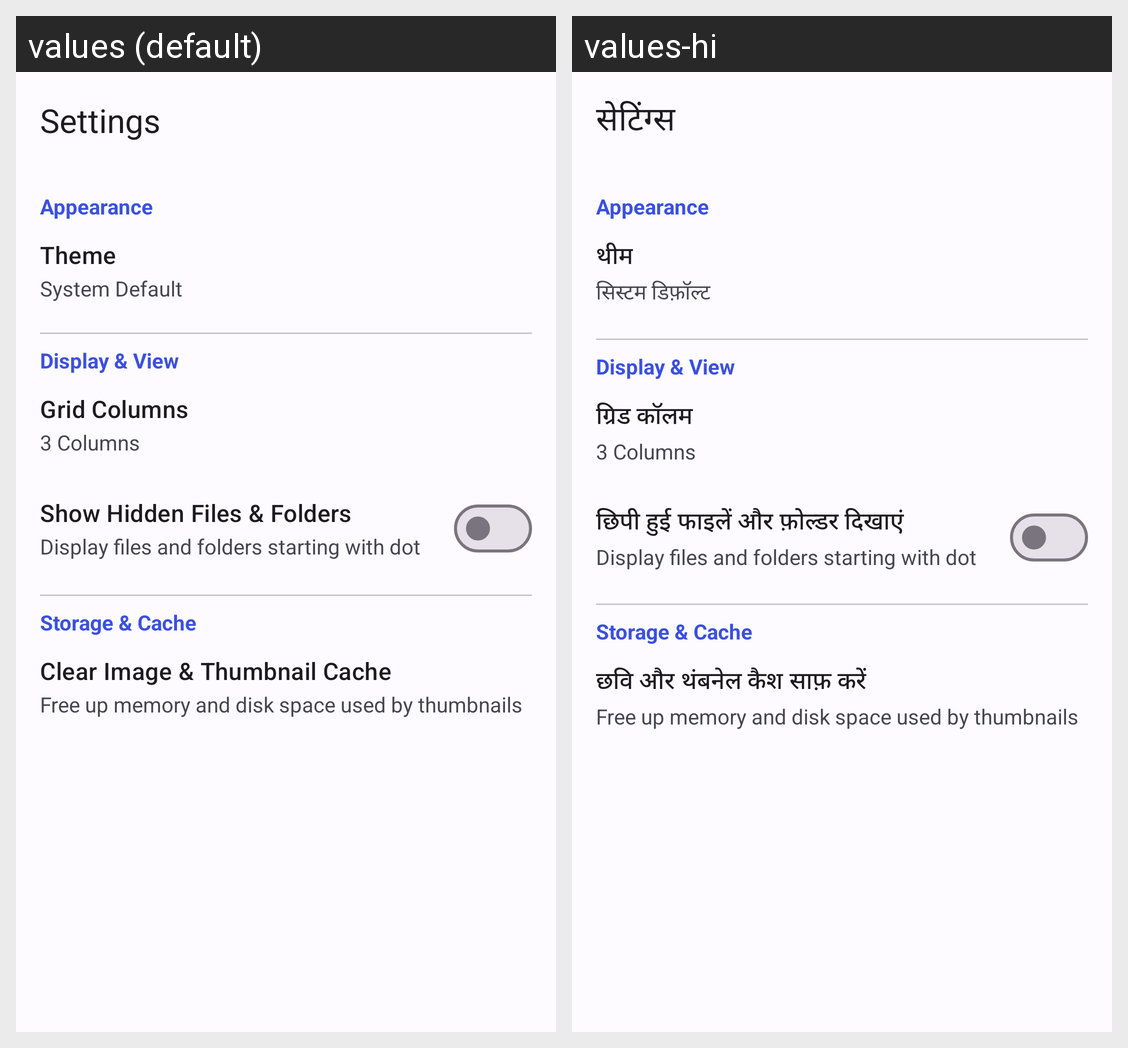

Here is an Android app screen in its default locale and in the app's own translations. Write out the translated-string differences for the strings that appear on this screen.
Android screen res/layout/activity_settings.xml rendered under 2 locales, left to right: values (default), values-hi. Device: Nexus 5 (rendered at 1080×1920; each locale shown at half size, 540×960, under a caption strip naming it); theme Theme.Gallery.
Strings drawn on this screen, with the default value and each locale's value (text and hints the layout hard-codes, and strings that could not be matched under every locale, appear in the picture but are not listed):

action_settings
  values: Settings
  values-hi: सेटिंग्स

pref_theme
  values: Theme
  values-hi: थीम

pref_theme_system
  values: System Default
  values-hi: सिस्टम डिफ़ॉल्ट

pref_grid_columns
  values: Grid Columns
  values-hi: ग्रिड कॉलम

pref_show_hidden
  values: Show Hidden Files & Folders
  values-hi: छिपी हुई फाइलें और फ़ोल्डर दिखाएं

pref_clear_cache
  values: Clear Image & Thumbnail Cache
  values-hi: छवि और थंबनेल कैश साफ़ करें
